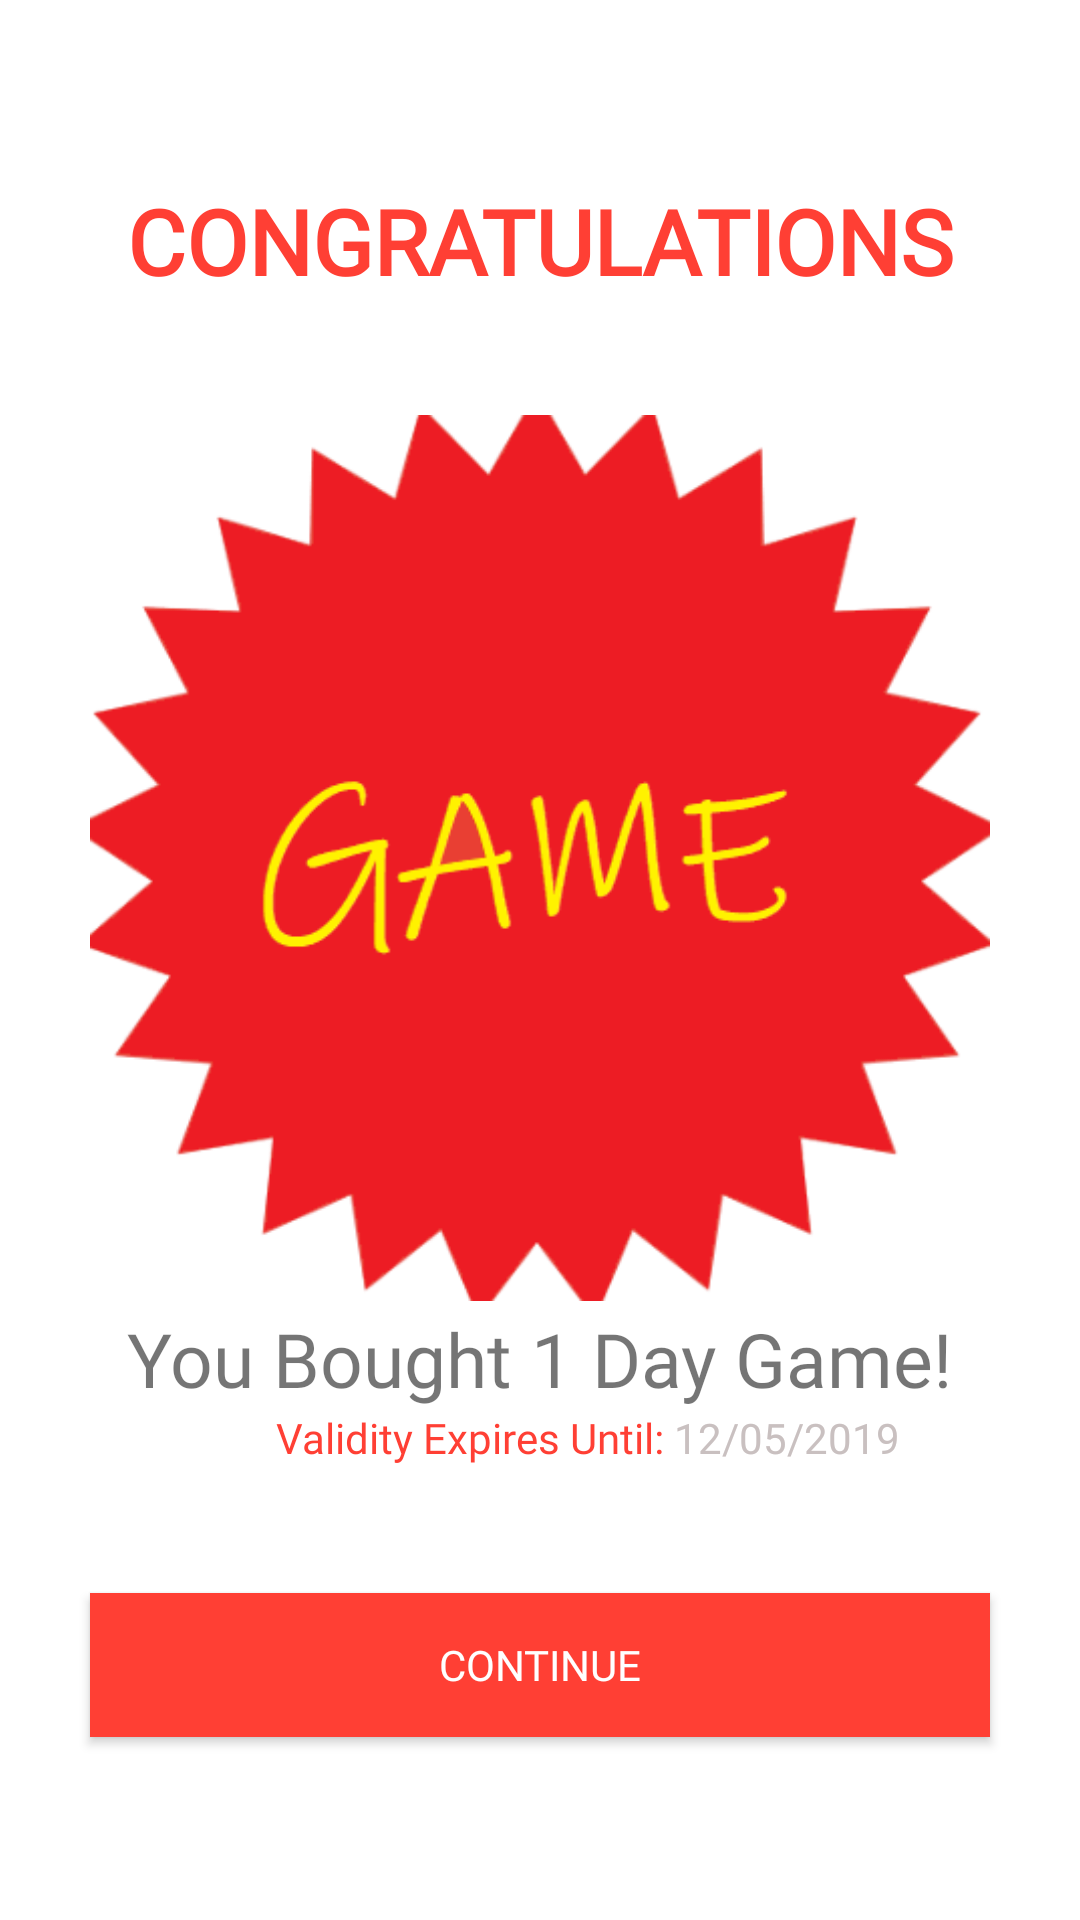

Write the Android layout XML for this screen, with the resource values it uses.
<!-- AndroidManifest.xml: application theme AppTheme -->
<!-- res/layout/activity_product_purchase_congratulations.xml -->
<?xml version="1.0" encoding="utf-8"?>
<androidx.constraintlayout.widget.ConstraintLayout xmlns:android="http://schemas.android.com/apk/res/android"
    xmlns:app="http://schemas.android.com/apk/res-auto"
    xmlns:tools="http://schemas.android.com/tools"
    android:background="@color/noColor"
    android:layout_width="match_parent"
    android:layout_height="match_parent"
    tools:context=".ProductPurchaseCongratulations">

    <TextView
        android:id="@+id/congratulations"
        android:layout_width="wrap_content"
        android:layout_height="wrap_content"
        android:layout_marginTop="60dp"
        android:text="CONGRATULATIONS"
        android:fontFamily="@font/comic_sans_ms_bold_italic"
        android:textColor="@color/colorPrimary"
        android:textSize="30dp"
        android:textStyle="bold"
        app:layout_constraintEnd_toEndOf="parent"
        app:layout_constraintStart_toStartOf="parent"
        app:layout_constraintTop_toTopOf="parent" />

    <ImageView
        android:id="@+id/imageView"
        android:layout_width="300dp"
        android:layout_height="300dp"
        android:src="@drawable/game"
        app:layout_constraintBottom_toBottomOf="parent"
        app:layout_constraintEnd_toEndOf="parent"
        app:layout_constraintStart_toStartOf="parent"
        app:layout_constraintTop_toTopOf="parent"
        app:layout_constraintVertical_bias="0.4" />

    <TextView
        android:id="@+id/textView2"
        android:layout_width="wrap_content"
        android:layout_height="wrap_content"
        android:text="You Bought 1 Day Game!"
        android:fontFamily="@font/comic_sans_ms_bold_italic"
        android:textSize="25sp"
        app:layout_constraintEnd_toEndOf="parent"
        app:layout_constraintStart_toStartOf="parent"
        app:layout_constraintTop_toBottomOf="@+id/imageView" />

    <TextView
        android:id="@+id/validity_expires_until"
        android:layout_width="wrap_content"
        android:layout_height="wrap_content"
        android:layout_marginStart="92dp"
        android:layout_marginLeft="92dp"
        android:text="Validity Expires Until: "
        android:fontFamily="@font/comic_sans_ms_bold_italic"
        android:textColor="@color/colorPrimary"
        app:layout_constraintStart_toStartOf="parent"
        app:layout_constraintTop_toBottomOf="@+id/textView2" />

    <TextView
        android:id="@+id/validity_expires_until_date"
        android:layout_width="wrap_content"
        android:layout_height="wrap_content"
        android:text="12/05/2019"
        android:textColor="@color/colorGray"
        app:layout_constraintStart_toEndOf="@+id/validity_expires_until"
        app:layout_constraintTop_toBottomOf="@+id/textView2" />

    <Button
        android:id="@+id/continue_product"
        android:layout_width="300dp"
        android:layout_height="wrap_content"
        android:background="@color/colorPrimary"
        android:text="Continue"
        android:fontFamily="@font/comic_sans_ms_bold_italic"
        android:textColor="@color/noColor"
        app:layout_constraintBottom_toBottomOf="parent"
        app:layout_constraintEnd_toEndOf="parent"
        app:layout_constraintStart_toStartOf="parent"
        app:layout_constraintTop_toBottomOf="@+id/textView2" />

</androidx.constraintlayout.widget.ConstraintLayout>
<!-- resources referenced by this layout -->
<resources>
  <color name="colorGray">#C9C0C0</color>
  <color name="colorPrimary">#ff3f34</color>
  <color name="noColor">#FFF</color>
  <!-- drawable game: png bitmap (drawable, 24319 bytes) -->
  <style name="AppTheme" parent="Theme.AppCompat.Light.NoActionBar">
          
          <item name="colorPrimary">@color/colorPrimary</item>
          <item name="colorPrimaryDark">@color/colorPrimaryDark</item>
          <item name="colorAccent">@color/colorAccent</item>
          <item name="fontFamily">@font/comic_sans_ms_bold_italic</item>
      </style>
  <color name="colorPrimaryDark">#ff3f34</color>
  <color name="colorAccent">#00173d</color>
</resources>
